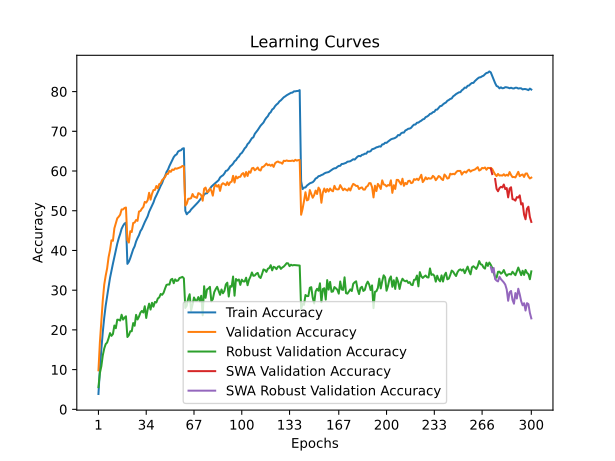

Source data for this figure (header and first rows):
time; train_accuracy; train_loss; valid_accuracy; valid_loss; valid_accuracy_robust; valid_accuracy_swa; valid_accuracy_robust_swa
173,3097; 3,8630; 5,0019; 9,8200; 4,4702; 5,5793; 9,8200; 5,5793
347,4745; 10,1260; 4,5290; 16,8900; 4,0557; 9,1241; 16,8900; 9,1241
522,0490; 15,0830; 4,2223; 22,1800; 3,8519; 10,8414; 22,1800; 10,8414
697,4034; 19,4450; 4,0084; 27,4500; 3,6336; 13,5793; 27,4500; 13,5793
873,6693; 23,0900; 3,8361; 31,3900; 3,5444; 15,3103; 31,3900; 15,3103
1051,2869; 26,0980; 3,6959; 33,6500; 3,4179; 16,4207; 33,6500; 16,4207
1230,8187; 28,5860; 3,5781; 35,4900; 3,3442; 16,8138; 35,4900; 16,8138
1408,9048; 30,8170; 3,4783; 38,2900; 3,2662; 17,8966; 38,2900; 17,8966
1585,1761; 33,1040; 3,3830; 40,0900; 3,2437; 19,1931; 40,0900; 19,1931
1762,3825; 34,9700; 3,3047; 42,5600; 3,1159; 18,4966; 42,5600; 18,4966
1941,7220; 36,6650; 3,2336; 42,4300; 3,0911; 18,9517; 42,4300; 18,9517
2121,1670; 38,3740; 3,1648; 45,5700; 2,9942; 21,0966; 45,5700; 21,0966
2302,5690; 40,1940; 3,0957; 46,7900; 2,9857; 20,4207; 46,7900; 20,4207
2485,0990; 41,7000; 3,0338; 48,0900; 2,9304; 22,5724; 48,0900; 22,5724
2665,8608; 43,0450; 2,9775; 48,4900; 2,9187; 22,5379; 48,4900; 22,5379
2847,7292; 44,1480; 2,9304; 49,0100; 2,9109; 22,3586; 49,0100; 22,3586
3027,3388; 45,4530; 2,8889; 50,3200; 2,8803; 23,8138; 50,3200; 23,8138
3205,8940; 46,2100; 2,8561; 50,3200; 2,8639; 22,5862; 50,3200; 22,5862
3383,1128; 46,7650; 2,8286; 50,6900; 2,8445; 23,0621; 50,6900; 23,0621
3564,8116; 46,9780; 2,8242; 50,8100; 2,8440; 23,4276; 50,8100; 23,4276
3745,0688; 36,6250; 3,2370; 42,5900; 3,0906; 18,2069; 42,5900; 18,2069
3925,3796; 37,1540; 3,2164; 41,9900; 3,1562; 18,6552; 41,9900; 18,6552
4109,1789; 38,0810; 3,1756; 44,8500; 3,0235; 19,6621; 44,8500; 19,6621
4289,8705; 39,1360; 3,1323; 44,6400; 3,0355; 19,6621; 44,6400; 19,6621
4475,3991; 40,3020; 3,0856; 46,9200; 2,9256; 21,7172; 46,9200; 21,7172
4657,4980; 41,0440; 3,0575; 47,0200; 2,9453; 21,0414; 47,0200; 21,0414
4837,4736; 42,2700; 3,0118; 47,6700; 2,9206; 23,7862; 47,6700; 23,7862
5016,6462; 43,1140; 2,9727; 47,4500; 2,9425; 22,6207; 47,4500; 22,6207
5198,6532; 43,8480; 2,9388; 49,8000; 2,8437; 23,3448; 49,8000; 23,3448
5383,5309; 44,8620; 2,9035; 49,9300; 2,8272; 24,3379; 49,9300; 24,3379
5572,0375; 45,4130; 2,8715; 50,5300; 2,8363; 24,7724; 50,5300; 24,7724
5758,2867; 46,2940; 2,8383; 50,9300; 2,8074; 24,3724; 50,9300; 24,3724
5944,7333; 47,1330; 2,8046; 52,2300; 2,7851; 25,9517; 52,2300; 25,9517
6132,2174; 47,9150; 2,7746; 52,0500; 2,7646; 23,0000; 52,0500; 23,0000
6321,2319; 48,6120; 2,7425; 52,6400; 2,7405; 25,1724; 52,6400; 25,1724
6506,5494; 49,7420; 2,7081; 54,5200; 2,6937; 26,6069; 54,5200; 26,6069
6689,2779; 50,5620; 2,6768; 52,7900; 2,7233; 25,1172; 52,7900; 25,1172
6878,8794; 51,2930; 2,6491; 54,2600; 2,6835; 26,8207; 54,2600; 26,8207
7062,3063; 52,0760; 2,6141; 55,2000; 2,6798; 25,8414; 55,2000; 25,8414
7249,2658; 53,1390; 2,5806; 55,2300; 2,6658; 27,0345; 55,2300; 27,0345
7434,4621; 53,8620; 2,5514; 56,2300; 2,6393; 26,8966; 56,2300; 26,8966
7619,5197; 54,7080; 2,5198; 55,6400; 2,6537; 27,8966; 55,6400; 27,8966
7803,1680; 55,4680; 2,4888; 56,7100; 2,6483; 28,1793; 56,7100; 28,1793
7985,4501; 56,2980; 2,4589; 56,8900; 2,5964; 29,0414; 56,8900; 29,0414
8168,7917; 56,9880; 2,4299; 57,7300; 2,5690; 28,8276; 57,7300; 28,8276
8346,4427; 58,0080; 2,3953; 58,0300; 2,5608; 29,3448; 58,0300; 29,3448
8520,8649; 58,6930; 2,3683; 58,4800; 2,5545; 30,4000; 58,4800; 30,4000
8703,5995; 59,7430; 2,3337; 59,2500; 2,5335; 31,3310; 59,2500; 31,3310
8886,4762; 60,3200; 2,3102; 59,2700; 2,5417; 31,4345; 59,2700; 31,4345
9068,8759; 61,2330; 2,2802; 60,0500; 2,5183; 31,4138; 60,0500; 31,4138
9254,6414; 62,0080; 2,2571; 59,8000; 2,5072; 32,6276; 59,8000; 32,6276
9435,9845; 62,7470; 2,2326; 60,3700; 2,4981; 32,8483; 60,3700; 32,8483
9616,6565; 63,4990; 2,2068; 60,2600; 2,4911; 31,7448; 60,2600; 31,7448
9796,1880; 63,9680; 2,1854; 60,6700; 2,4716; 32,7241; 60,6700; 32,7241
9975,7953; 64,1810; 2,1774; 60,5800; 2,4830; 32,3241; 60,5800; 32,3241
10155,7776; 64,8960; 2,1582; 60,7300; 2,4770; 32,4345; 60,7300; 32,4345
10337,7240; 65,1210; 2,1458; 60,9200; 2,4725; 33,0621; 60,9200; 33,0621
10518,2590; 65,2260; 2,1413; 60,9900; 2,4638; 33,1793; 60,9900; 33,1793
10700,3795; 65,6270; 2,1337; 61,2800; 2,4676; 33,3517; 61,2800; 33,3517
10883,0025; 65,7390; 2,1318; 61,1600; 2,4713; 32,9793; 61,1600; 32,9793
... 240 more rows
